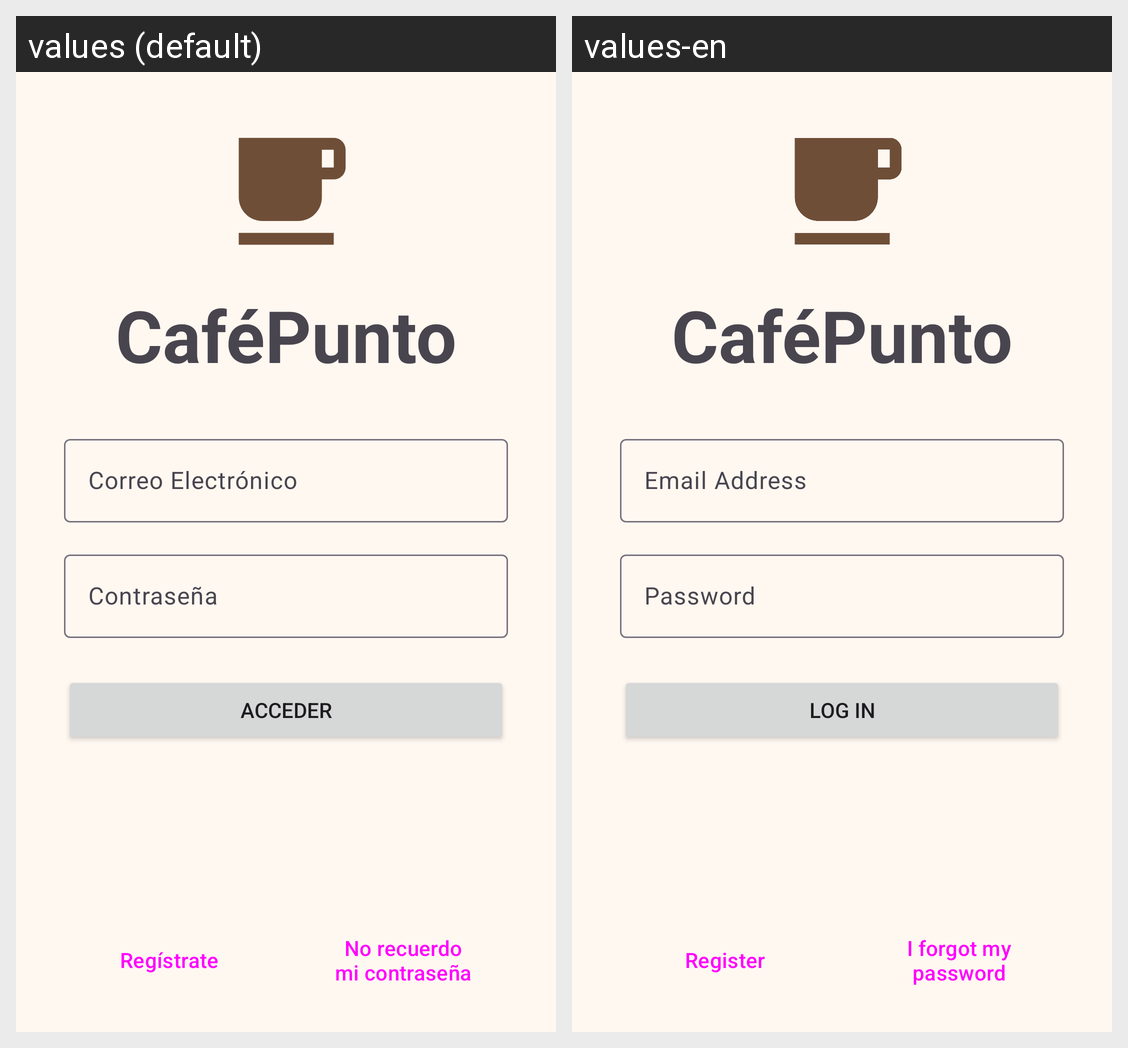

Translations of the strings shown on this Android screen, per locale in the grid:
Android screen res/layout/fragmento_segundo.xml rendered under 2 locales, left to right: values (default), values-en. Device: Nexus 5 (rendered at 1080×1920; each locale shown at half size, 540×960, under a caption strip naming it); theme Theme.CafePunto.
Strings drawn on this screen, with the default value and each locale's value (text and hints the layout hard-codes, and strings that could not be matched under every locale, appear in the picture but are not listed):

nombre_app
  values: CaféPunto
  values-en: CaféPunto

correo_electronico
  values: Correo Electrónico
  values-en: Email Address

contrasena
  values: Contraseña
  values-en: Password

acceder
  values: Acceder
  values-en: Log In

registrate
  values: Regístrate
  values-en: Register

no_recuerdo_mi_contrasena
  values: No recuerdo mi contraseña
  values-en: I forgot my password
